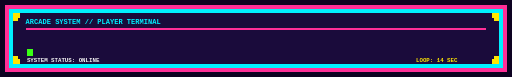
t = 0.00 s
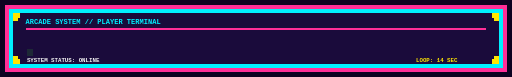
t = 1.66 s
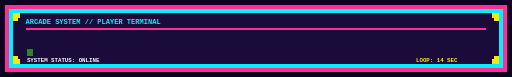
t = 3.41 s
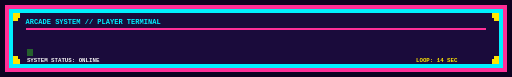
t = 4.99 s
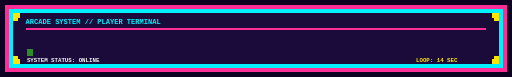
t = 6.65 s
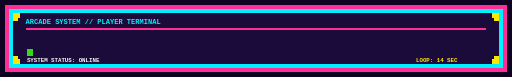
t = 8.40 s

The animated SVG that drew these frames (rendered in a browser with its animation timeline set to each time). Animation: 5 SMIL elements (animate=5); frames cover the first 8.40 s, repeats indefinitely.


<svg xmlns="http://www.w3.org/2000/svg"
     width="800" height="120" viewBox="0 0 800 120"
     shape-rendering="crispEdges">

  <rect width="800" height="120" fill="#0d0221"/>

  <!-- Arcade dialogue panel -->
  <rect x="8" y="8" width="784" height="104" fill="#ff2e97"/>
  <rect x="14" y="14" width="772" height="92" fill="#00f0ff"/>
  <rect x="20" y="20" width="760" height="80" fill="#1a0b3b"/>

  <!-- Stepped corner decorations -->
  <rect x="20" y="20" width="12" height="8" fill="#ffe600"/>
  <rect x="20" y="20" width="8" height="12" fill="#ffe600"/>
  <rect x="768" y="20" width="12" height="8" fill="#ffe600"/>
  <rect x="772" y="20" width="8" height="12" fill="#ffe600"/>
  <rect x="20" y="92" width="12" height="8" fill="#ffe600"/>
  <rect x="20" y="88" width="8" height="12" fill="#ffe600"/>
  <rect x="768" y="92" width="12" height="8" fill="#ffe600"/>
  <rect x="772" y="88" width="8" height="12" fill="#ffe600"/>

  <!-- Terminal heading -->
  <text x="40" y="37"
        font-family="Courier New, monospace"
        font-size="11" font-weight="bold"
        fill="#00f0ff">ARCADE SYSTEM // PLAYER TERMINAL</text>

  <rect x="40" y="44" width="720" height="2" fill="#ff2e97"/>

  <!-- Message 1 -->
  <defs>
    <clipPath id="line1">
      <rect x="0" y="0" width="0" height="20">
        <animate attributeName="width"
          values="0;36;72;108;144;180;216;252;288;324;360;396;432;468;504;540;576;612;648;684;720;720;0"
          keyTimes="0;0.025;0.05;0.075;0.10;0.125;0.15;0.175;0.20;0.225;0.25;0.275;0.30;0.325;0.35;0.375;0.40;0.425;0.45;0.475;0.50;0.85;1"
          dur="14s" begin="0s" repeatCount="indefinite"/>
      </rect>
    </clipPath>

    <clipPath id="line2">
      <rect x="0" y="0" width="0" height="20">
        <animate attributeName="width"
          values="0;36;72;108;144;180;216;252;288;324;360;396;432;468;504;540;576;612;648;684;720;720;0"
          keyTimes="0;0.025;0.05;0.075;0.10;0.125;0.15;0.175;0.20;0.225;0.25;0.275;0.30;0.325;0.35;0.375;0.40;0.425;0.45;0.475;0.50;0.85;1"
          dur="14s" begin="3.5s" repeatCount="indefinite"/>
      </rect>
    </clipPath>

    <clipPath id="line3">
      <rect x="0" y="0" width="0" height="20">
        <animate attributeName="width"
          values="0;36;72;108;144;180;216;252;288;324;360;396;432;468;504;540;576;612;648;684;720;720;0"
          keyTimes="0;0.025;0.05;0.075;0.10;0.125;0.15;0.175;0.20;0.225;0.25;0.275;0.30;0.325;0.35;0.375;0.40;0.425;0.45;0.475;0.50;0.85;1"
          dur="14s" begin="7s" repeatCount="indefinite"/>
      </rect>
    </clipPath>

    <clipPath id="line4">
      <rect x="0" y="0" width="0" height="20">
        <animate attributeName="width"
          values="0;36;72;108;144;180;216;252;288;324;360;396;432;468;504;540;576;612;648;684;720;720;0"
          keyTimes="0;0.025;0.05;0.075;0.10;0.125;0.15;0.175;0.20;0.225;0.25;0.275;0.30;0.325;0.35;0.375;0.40;0.425;0.45;0.475;0.50;0.85;1"
          dur="14s" begin="10.5s" repeatCount="indefinite"/>
      </rect>
    </clipPath>
  </defs>

  <!-- Animated terminal messages -->
  <g font-family="Courier New, monospace"
     font-size="16" font-weight="bold">

    <g clip-path="url(#line1)">
      <text x="42" y="67" fill="#39ff14">&gt; PLAYER 1 READY...</text>
    </g>

    <g clip-path="url(#line2)">
      <text x="42" y="67" fill="#00f0ff">&gt; CLASS: AI/ML ENGINEER</text>
    </g>

    <g clip-path="url(#line3)">
      <text x="42" y="67" fill="#ffe600">&gt; BUILDING: LLM AGENTS &amp; TOOLS</text>
    </g>

    <g clip-path="url(#line4)">
      <text x="42" y="67" fill="#ff2e97">&gt; MISSION: SHIP COOL STUFF</text>
    </g>

  </g>

  <!-- Blinking pixel cursor -->
  <rect x="42" y="76" width="10" height="12" fill="#39ff14">
    <animate attributeName="opacity"
      values="1;0;1" dur="0.65s"
      repeatCount="indefinite"/>
  </rect>

  <!-- Bottom status bar -->
  <text x="42" y="96"
        font-family="Courier New, monospace"
        font-size="9" font-weight="bold"
        fill="#f5f5f5">SYSTEM STATUS: ONLINE</text>

  <text x="650" y="96"
        font-family="Courier New, monospace"
        font-size="9" font-weight="bold"
        fill="#ffe600">LOOP: 14 SEC</text>

</svg>
